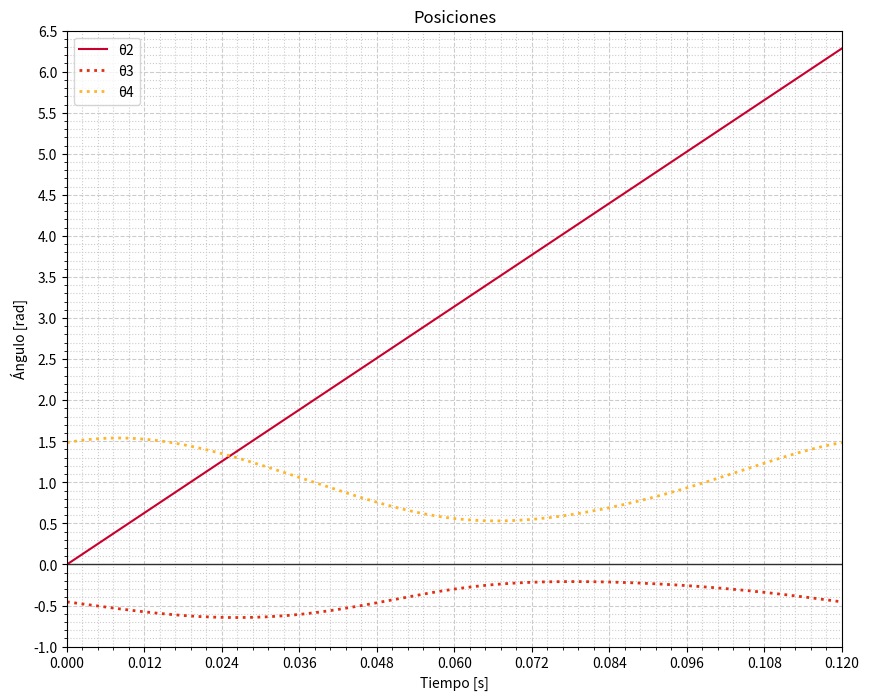
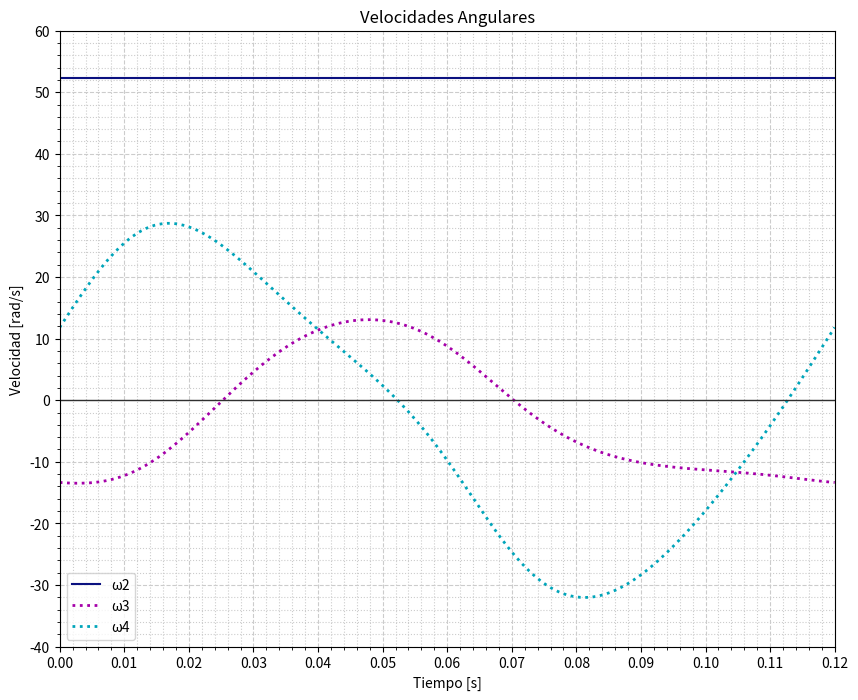
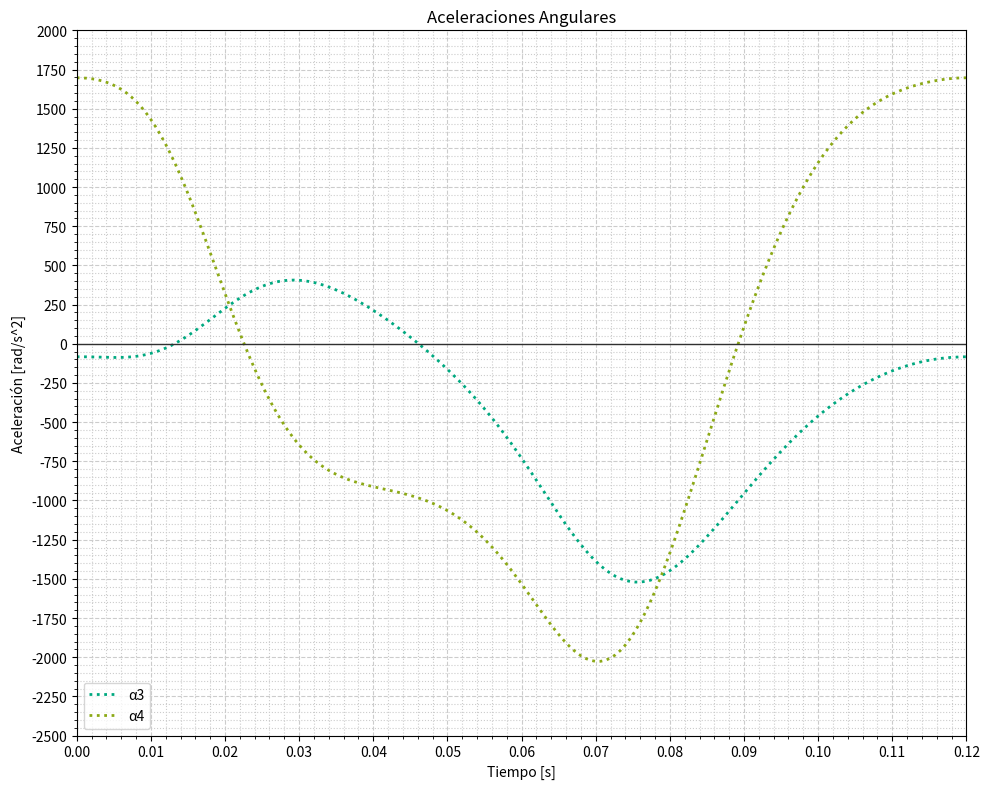

Generate these figures, in order, with matplotlib:
import numpy as np
import cmath
import math
import matplotlib.pyplot as plt
from matplotlib.ticker import (AutoMinorLocator, MultipleLocator)

#Tabla de Magnitudes y Ángulos

#Elemento -- |r_i| -- θ_i
# 1          9.625    317°
# 2          2        θ_2
# 3          8.375    θ_3
# 4          4.187    θ_4

r1 = 9.625 #(pulg)
r2 = 2 #(pulg)
r3 = 8.375 #(pulg)
r4 = 4.187 #(pulg)

θ1 = 0 #(rad)
θ2 = np.array([(math.pi/180)*x for x in range(0, 361, 2)]) #(rad)
ω2 = 52.360 #(rad/s)
α2 = 0 #(rad/s^2)
tiempos = θ2/ω2
length = len(θ2)

#r1_x = r1*math.cos(θ1)
#r1_y = r1*math.sin(θ1)
r1_x = r1

r2_x = np.array([r2*math.cos(i2) for i2 in θ2]) 
r2_y = np.array([r2*math.sin(i2) for i2 in θ2]) 

"""x = np.array([r3, r4])
y = np.array([r3, r4])

p_coe = [x, y]
p_solu = [r1_x-r2_x, r1_y-r2_y]
"""
#POSICIÓN

#(x): r3 * Cosθ3 - r4 * Cosθ4 = r1 * Cosθ1 - r2 * Cosθ2
#(y): r3 * Senθ3 - r4 * Senθ4 = r1 * Senθ1 - r2 * Senθ2

#(x): r3 * Cosθ3 = r4 * Cosθ4 - r2 * Cosθ2 + r1
#(y): r3 * Senθ3 = r4 * Senθ4 - r2 * Senθ2

#Se eleva al cuadrado ambas ecuaciones y se suman
# r3^2 = (-r2*Senθ2 + r4*Senθ4)^2 + (-r2*Cosθ2 + r4*Cosθ4 + r1)^2
# r3^2 = r2^2 + r4^2 + r1^2 -2*r2*r1*Cosθ2 + 2*r4*r1*Cosθ4 - 2*r2*r4*(Senθ2*Senθ4 + Cosθ2*Cosθ4)

#Dividiendo para 2*r2*r4
# (r1/r2)*Cosθ4 - (r1/r4)*Cosθ2 + (r2^2 - r3^2 + r4^2 + r1^2)/(2*r2*r4) = Senθ2*Senθ4 + Cosθ2*Cosθ4

#Se definen las constantes:
k1 = r1/r2
k2 = r1/r4
k3 = (r2**2 -r3**2 + r4**2 + r1**2)/(2*r2*r4)

#Se aplica Identidades Semiangulares para reemplazar Senθ4 y Cosθ4 en terminos de Tanθ4
# Senθ4 = (2*Tan(θ4/2))/(1 + Tan^2(θ4/2))
# Cosθ4 = (1 - Tan^2(θ4/2))/(1 + Tan^2(θ4/2))

#Las longitudes de los eslabones y el valor de entrada θ2 se reunen como constantes A, B y C.
# A*Tan^2(θ4/2) + B*Tan(θ4/2) + C = 0

def θ4(β2):
    A = math.cos(β2) - k1 -k2*math.cos(β2) + k3
    B = -2*math.sin(β2)
    C = k1 - (k2 + 1)*math.cos(β2) + k3

    # calculating  the discriminant
    dis = (B**2) - (4 * A*C)
    
    if dis >= 0:
        # find two results
        ans1 = (-B - math.sqrt(abs(dis)))/(2*A)
        ans2 = (-B + math.sqrt(abs(dis)))/(2*A)

        #Ángulo θ4 - Configuración Abierta:
        θ4_a = 2*math.atan(ans1)
        
        #Ángulo θ4 - Configuración Cerrada:
        θ4_c = 2*math.atan(ans2)

        #return(math.pi - θ4_a, θ4_c + math.pi)
        return(math.pi - θ4_a)
    else:
        print("(raices conjugadas complejas) -> La Cadena Cinemática está Abierta")
        return 0

#Determinando θ4:
#(x): r4 * Cosθ4 = r2 * Cosθ2  + r3 * Cosθ3 - r1
#(y): r4 * Senθ4 = r2 * Senθ2  + r3 * Senθ3

#Siguiendo el anterior proceso.
# k1*Cosθ3 + k4*Cosθ2 + k5 = Cosθ2*Cosθ3 + Senθ2*Senθ3
k4 = r1/r3
k5 = (r4**2 - r1**2 - r2**2 - r3**2)/(2*r2*r3)

#D*Tan^2(θ3/2)  E*Tan(θ3/2) + F = 0

def θ3(β2):
    D = math.cos(β2) - k1 -k4*math.cos(β2) + k5
    E = -2*math.sin(β2)
    F = k1 + (k4 - 1)*math.cos(β2) + k5

    # calculating  the discriminant
    dis = (E**2) - (4 * D*F)
    
    if dis >= 0:
        # find two results
        ans1 = (-E + math.sqrt(abs(dis)))/(2*D)
        ans2 = (-E - math.sqrt(abs(dis)))/(2*D)

        #Ángulo θ3 - Configuración Abierta:
        θ3_a = 2*math.atan(ans1)
        
        #Ángulo θ3 - Configuración Cerrada:
        θ3_c = 2*math.atan(ans2)
        #return(θ3_a, θ3_c)
        return(θ3_a)
    else:
        print("(raices conjugadas complejas) -> La Cadena Cinemática está Abierta")
        return 0

θ4 = np.array(list(map(θ4, θ2)))
θ3 = np.array(list(map(θ3, θ2)))

#Extremos
θ3_min = min(θ3)
θ3_max = max(θ3)
θ4_min = min(θ4)
θ4_max = max(θ4)

#Gráfica de Posiciones
fig1, ax1 = plt.subplots(figsize=(10, 8))
# Set axis ranges; by default this will put major ticks every 25.
ax1.set_xlim(0, 0.12)
ax1.set_ylim(-1, 6.5)

# Change major ticks to show every 20.
ax1.xaxis.set_major_locator(MultipleLocator(0.012))
ax1.yaxis.set_major_locator(MultipleLocator(0.5))

# Change minor ticks to show every 5. (20/4 = 5)
ax1.xaxis.set_minor_locator(AutoMinorLocator(5))
ax1.yaxis.set_minor_locator(AutoMinorLocator(5))

# Turn grid on for both major and minor ticks and style minor slightly
# differently.
ax1.grid(which='major', color='#CCCCCC', linestyle='--')
ax1.grid(which='minor', color='#CCCCCC', linestyle=':')

ax1.plot(tiempos, θ2, color='#C9002D', linestyle='solid', label='θ2')
ax1.plot(tiempos, θ3, color='#e22e13', linestyle='dotted', label='θ3', lw=2)
#ax1.axhline(θ3_min, color='#C0C0C0', lw=1)
#ax1.axhline(θ3_max, color='#C0C0C0', lw=1)
ax1.plot(tiempos, θ4, color='#ffb52b', linestyle='dotted', label='θ4', lw=2)
#ax1.axhline(θ4_min, color='#C0C0C0', lw=1)
#ax1.axhline(θ4_max, color='#C0C0C0', lw=1)
ax1.axhline(0, color='#303030', lw=1)
ax1.set_title("Posiciones")
ax1.set_ylabel("Ángulo [rad]")
ax1.set_xlabel("Tiempo [s]")
ax1.legend()
ax1.grid(True)

# Funciones de Velocidades Angulares
def ω3(β2, β3, β4):
    return (r2*ω2/r3)*(math.sin(β4-β2)/math.sin(β3-β4))

def ω4(β2, β3, β4):
    return (r2*ω2/r4)*(math.sin(β2-β3)/math.sin(β4-β3))

# Funciones de Velocidades Lineales
def V(r, θ, ω):
    return (r*ω)*np.array([-math.sin(θ), math.cos(θ)])

#Evaluación
ω3 = np.array(list(map(ω3, θ2, θ3, θ4)))
ω4 = np.array(list(map(ω4, θ2, θ3, θ4)))

#Gráfica de Velocidades
fig2, ax2 = plt.subplots(figsize=(10,8))

# Set axis ranges; by default this will put major ticks every 25.
ax2.set_xlim(0, 0.12)
ax2.set_ylim(-40, 60)

# Change major ticks to show every 20.
ax2.xaxis.set_major_locator(MultipleLocator(0.01))
ax2.yaxis.set_major_locator(MultipleLocator(10))

# Change minor ticks to show every 5. (20/4 = 5)
ax2.xaxis.set_minor_locator(AutoMinorLocator(5))
ax2.yaxis.set_minor_locator(AutoMinorLocator(5))

# Turn grid on for both major and minor ticks and style minor slightly
# differently.
ax2.grid(which='major', color='#CCCCCC', linestyle='--')
ax2.grid(which='minor', color='#CCCCCC', linestyle=':')

ax2.plot(tiempos, np.repeat(ω2,length), color='#0b1180', linestyle='solid', label='ω2')
ax2.plot(tiempos, ω3, color='#a500a9', linestyle='dotted', label='ω3', lw=2)
#ax2.axhline(ω3_min, color='gray', ls='--', lw=1)
#ax2.axhline(ω3_max, color='gray', ls='--', lw=1)
ax2.plot(tiempos, ω4, color='#00a5ba', linestyle='dotted', label='ω4', lw=2)
#ax2.axhline(ω4_min, color='gray', ls='--', lw=1)
#ax2.axhline(ω4_max, color='gray', ls='--', lw=1)
ax2.axhline(0, color='#303030', lw=1)
ax2.set_title("Velocidades Angulares")
ax2.set_ylabel("Velocidad [rad/s]")
ax2.set_xlabel("Tiempo [s]")
ax2.legend()
ax2.grid(True)



#Aceleraciones
# A_A + A_BA - A_B = 0

# A_A = (At_A + An_A)    = [r2*α2*(-Sen(θ2)+jCos(θ2) - r2*ω2^2*(Cos(θ2)+jSen(θ2))]
# A_BA = (At_AB + An_AB) = [r3*α3*(-Sen(θ3)+jCos(θ3) - r3*ω3^2*(Cos(θ3)+jSen(θ3))]
# A_B = (At_B + An_B)    = [r4*α4*(-Sen(θ4)+jCos(θ4) - r4*ω4^2*(Cos(θ4)+jSen(θ4))]

#Separando por componentes
#(x): - r2*α2*Sen(θ2) - r2*ω2^2*Cos(θ2) - r3*α3*Sen(θ3) - r3*ω3^2*Cos(θ3) + r4*α4*Sen(θ4) + r4*ω4^2*Cos(θ4)
#(y): - r2*α2*Cos(θ2) - r2*ω2^2*Sen(θ2) - r3*α3*Cos(θ3) - r3*ω3^2*Sen(θ3) - r4*α4*Cos(θ4) + r4*ω4^2*Sen(θ4)

#Funciones de Aceleraciones Angulares
def α3(β2, β3, β4, ώ3, ώ4):
    #Se definen las constantes:
    Aa = r4*math.sin(β4)
    Ba = r3*math.sin(β3)
    Ca = r2*α2*math.sin(β2) + r2*ω2**2*math.cos(β2) + r3*ώ3**2*math.cos(β3) - r4*ώ4**2*math.cos(β4)
    Da = r4*math.cos(β4)
    Ea = r3*math.cos(β3)
    Fa = r2*α2*math.cos(β2) - r2*ω2**2*math.sin(β2) - r3*ώ3**2*math.sin(β3) + r4*ώ4**2*math.sin(β4)
    return (Ca*Da - Aa*Fa)/(Aa*Ea - Ba*Da)

def α4(β2, β3, β4, ώ3, ώ4):
    #Se definen las constantes:
    Aa = r4*math.sin(β4)
    Ba = r3*math.sin(β3)
    Ca = r2*α2*math.sin(β2) + r2*ω2**2*math.cos(β2) + r3*ώ3**2*math.cos(β3) - r4*ώ4**2*math.cos(β4)
    Da = r4*math.cos(β4)
    Ea = r3*math.cos(β3)
    Fa = r2*α2*math.cos(β2) - r2*ω2**2*math.sin(β2) - r3*ώ3**2*math.sin(β3) + r4*ώ4**2*math.sin(β4)
    return (Ca*Ea - Ba*Fa)/(Aa*Ea - Ba*Da)

#Funciones de Aceleraciones Lineales
def A(r, θ, ω, α):
    At = r*α*np.array([-math.sin(θ), math.cos(θ)])
    An = -r*ω**2*np.array([math.cos(θ), math.sin(θ)])
    return np.array([At[0] + An[0], At[1] + An[1]])

#Evaluación
α3 = np.array(list(map(α3, θ2, θ3, θ4, ω3, ω4)))
α4 = np.array(list(map(α4, θ2, θ3, θ4, ω3, ω4)))

A2 = np.array(list(map(A,np.repeat(r2, length), θ2, np.repeat(ω2, length), np.repeat(α2, length))))
A3 = np.array(list(map(A,np.repeat(r3, length), θ3, ω3, α3)))
A4 = np.array(list(map(A,np.repeat(r4, length), θ4, ω4, α4)))


#Gráfica de Aceleraciones
fig3, ax3 = plt.subplots(figsize=(10, 8))

# Set axis ranges; by default this will put major ticks every 25.
ax3.set_xlim(0, 0.12)
ax3.set_ylim(-2500, 2000)

# Change major ticks to show every 20.
ax3.xaxis.set_major_locator(MultipleLocator(0.01))
ax3.yaxis.set_major_locator(MultipleLocator(250))

# Change minor ticks to show every 5. (20/4 = 5)
ax3.xaxis.set_minor_locator(AutoMinorLocator(5))
ax3.yaxis.set_minor_locator(AutoMinorLocator(5))

# Turn grid on for both major and minor ticks and style minor slightly
# differently.
ax3.grid(which='major', color='#CCCCCC', linestyle='--')
ax3.grid(which='minor', color='#CCCCCC', linestyle=':')

ax3.plot(tiempos, α3, color='#00a980', linestyle='dotted', label='α3', lw=2)
#ax3.axhline(α3_min, color='gray', ls='--', lw=1)
#ax3.axhline(α3_max, color='gray', ls='--', lw=1)
ax3.plot(tiempos, α4, color='#8ca916', linestyle='dotted', label='α4', lw=2)
#ax3.axhline(α4_min, color='gray', ls='--', lw=1)
#ax3.axhline(α4_max, color='gray', ls='--', lw=1)
ax3.axhline(0, color='#303030', lw=1)
ax3.set_title("Aceleraciones Angulares")
ax3.set_ylabel("Aceleración [rad/s^2]")
ax3.set_xlabel("Tiempo [s]")
ax3.legend()
ax3.grid(True)

fig1.savefig("Figura1")
fig2.savefig("Figura2")
fig3.savefig("Figura3")


#ANÁLISIS DINÁMICO

g = 32.2 #[lb/s^2] Aceleración gravitacional
peso_combinado = 29 #[lb] Magnitud del peso combinado del peine y la barra de enlace
fuerza_externa = 540 #[lb] Magnitud de la FUerza de batido aplicada al peine
r5 = 3.75 #[pulg] Distancia desde la junta B hasta el Peine, donde se aplica la fuerza externa.

#La cadena cinemática de 4 barras está formada por eslabones con dimensiones:
ancho = 2 #[pulg]
grosor = 1 #[pulg]
sección_transversal = ancho*grosor #(pulg^2)
#Se asume que el material es Acero Inoxidable AISI 304, cuya densidad es:
#Densidad del Acero AISI 304: 8.027 g/cm^3
ρ = 8.027 * (2.2/1000)*(2.54**3/1) #(lb/pulg^3)

#Masa de los eslabones - se asume que una distribución uniforme de la masa en los eslabones.
m2 = r2*sección_transversal*ρ #[blobs]
m3 = r3*sección_transversal*ρ #[blobs]
m4 = r4*sección_transversal*ρ #[blobs]

#Calculo de los Momentos de Inercia
Ig2 = (m2/12)*(r2**2 + ancho**2)
Ig3 = (m3/12)*(r3**2 + ancho**2)
Ig4 = (m4/12)*(r4**2 + ancho**2)

#Se establece un Sistema Coordenado xy LNCS (Sistema de Coordenasdas rotatorio Local No insertado)
#en el centro de cada eslabón
for i in range(length):
    #r12 = np.array([-(r2/2)*math.cos(θ2[i])        , -(r2/2)*math.sin(θ2[i])])
    r12x = -(r2/2)*math.cos(θ2[i]) 
    r12y = -(r2/2)*math.sin(θ2[i])
    r12 = np.array([r12x, r12y])

    #r32 = np.array([-(r2/2)*math.cos(θ2[i]+math.pi), -(r2/2)*math.sin(θ2[i]+math.pi)])
    r32x = -(r2/2)*math.cos(θ2[i]+math.pi)
    r32y = -(r2/2)*math.sin(θ2[i]+math.pi)
    r32 = np.array([r32x, r32y])

    #r23 = np.array([-(r3/2)*math.cos(θ3[i])        , -(r3/2)*math.sin(θ3[i])])
    r23x = -(r3/2)*math.cos(θ3[i])
    r23y = -(r3/2)*math.sin(θ3[i])
    r23 = np.array([r23x, r23y])

    #r43 = np.array([-(r3/2)*math.cos(θ3[i]-math.pi), -(r3/2)*math.sin(θ3[i]-math.pi)])
    r43x = -(r3/2)*math.cos(θ3[i]-math.pi)
    r43y = -(r3/2)*math.sin(θ3[i]-math.pi)
    r43 = np.array([r43x, r43y])

    #r34 = np.array([-(r4/2)*math.cos(θ4[i]+math.pi), -(r4/2)*math.sin(θ4[i]+math.pi)])
    r34x = -(r4/2)*math.cos(θ4[i]+math.pi)
    r34y = -(r4/2)*math.sin(θ4[i]+math.pi)
    r34 = np.array([r34x, r34y])

    #r14 = np.array([-(r4/2)*math.cos(θ4[i])        , -(r4/2)*math.sin(θ4[i])])
    r14x = -(r4/2)*math.cos(θ4[i])
    r14y = -(r4/2)*math.sin(θ4[i])
    r14 = np.array([r14x, r14y])

    #r54 = np.array([-(r5+r4/2)*math.cos(θ4[i])     , -(r5+r4/2)*math.sin(θ4[i])])
    r54x = -(r5+r4/2)*math.cos(θ4[i])
    r54y = -(r5+r4/2)*math.sin(θ4[i])
    r54 = np.array([r54x, r54y])

    
#Cálculo de las componentes x y de la aceleración de los CG de todos los eslabones móviles
#en el Sistema Coordenado Global (CGS)
Ag2 = np.array(list(map(A,np.repeat(r2/2, length), θ2, np.repeat(ω2, length), np.repeat(α2,length))))
Ag3 = np.array(list(map(A,np.repeat(r3/2, length), θ3, ω3, α3)))
Ag4 = np.array(list(map(A,np.repeat(r4/2, length), θ4, ω4, α4)))


#Se separan los eslabones y se realiza un DCL para cada uno.

#Eslabón 2
#Fuerza de la Bancada sobre el Eslabón 2
F12x = 0 #[N] (i)
F12y = 0 #[N] (j)
F12 = np.array([F12x, F12y])
#Fuerza del Eslabón 3 sobre el Eslabón 2
F32x = 0 #[N] (i)
F32y = 0 #[N] (j)
F32 = np.array([F32x, F32y])
#Par de Torsión de entrada
T12z = 0 #[N*m] (k)
#Peso del Eslabón 2
W2 = -m2*g #[N] (j)

#Eslabón 3
#Fuerza del Eslabón 2 sobre el Eslabón 3
F23x = -F32x #[N] (i)
F23y = -F32y #[N] (j)
F23 = np.array([F23x, F23y])
#Fuerza del Eslabón 4 sobre el Eslabón 3
F43x = 0 #[N] (i)
F43y = 0 #[N] (j)
F43 = np.array([F43x, F43y])
#Peso del Eslabón 3
W3 = -m3*g #[N] (j)

#Eslabón 4
#Fuerza del Eslabón 3 sobre el Eslabón 4
F34x = -F43x #[N] (i)
F34y = -F43y #[N] (j)
F34 = np.array([F34x, F34y])
#Fuerza de la Bancada sobre el Eslabón 4
F14x = 0 #[N] (i)
F14y = 0 #[N] (j)
F14 = np.array([F43x, F43y])
#Peso del Eslabón 4
W4 = -m4*g #[N] (j)
#Peso de la Barra de Enlace
Wc = -peso_combinado #[N] (j)
#Fuerza Externa de Batido - se considera que siempre es horizontal
Fbx = -fuerza_externa #[N] (j)
Fby = 0 #[N] (j)
Fb = np.array([Fbx, Fby])


#Se aplican las Ecuaciones de Newton-Euler

# Eslabón 2
#   F12x + F32x = m2*Ag2x
#   F12y + F32y = m2*Ag2y
#   T12 + (r12x*F12y - r12y*F12x) + (r32x*F32y - r32y*F32x) = Ig2*α2

# Eslabón 3
#   F43x - F32x = m3*Ag3x
#   F43y - F32y = m3*Ag3y
#   (r43x*F43y - r43y*F43x) - (r23x*F32y - r23y*F32x) = Ig3*α3

# Eslabón 4
#   F14x - F43x + Fbx = m4*Ag4x
#   F14y - F43y + Fby = m4*Ag4y
#   (r14x*F14y - r14y*F14x) - (r34x*F43y - r34y*F43x) + (r54x*Fby - r54y*Fbx) = Ig4*α4

#Desarrollando la Matriz

#      F12x    F12y    T12     F32x    F32y    F43x    F43y    F14x   F14y

#   |   1       0       0       1       0       0       0       0      0   |         |   F12x   |
#   |   0       1       0       0       1       0       0       0      0   |         |   F12y   |
#   | -r12y    r12x     1     -r32y    r32x     0       0       0      0   |         |   T12    |
#   |   0       0       0      -1       0       1       0       0      0   |         |   F32x   |
#   |   0       0       0       0      -1       0       1       0      0   |    X    |   F32y   |   =
#   |   0       0       0      r23y   -r23x   -r43y    r43x     0      0   |         |   F43x   |
#   |   0       0       0       0       0      -1       0       1      0   |         |   F43y   |
#   |   0       0       0       0       0       0      -1       0      1   |         |   F14x   |
#   |   0       0       0       0       0      r34y   -r34x   -r14y   r14x |         |   F24y   |

#       |   m2*Ag2x   |
#       |   m2*Ag2Y   |
#       |   Ig2*α2    |
#       |   m3*Ag3x   |
#   =   |   m3*Ag3y   |
#       |   Ig3*α3    |
#       | m4*Ag4x-Fbx |
#       | m4*Ag4y-Fby |
#  |Ig4*α4-r54x*Fby+r54y*Fbx|

M = np.array([
   [   1,      0,      0,      1,      0,      0,      0,      0,     0,  ],
   [   0,      1,      0,      0,      1,      0,      0,      0,     0,  ],
   [ -r12y,   r12x,    1,    -r32y,   r32x,    0,      0,      0,     0,  ],
   [   0,      0,      0,     -1,      0,      1,      0,      0,     0,  ],
   [   0,      0,      0,      0,     -1,      0,      1,      0,     0,  ],
   [   0,      0,      0,     r23y,  -r23x,  -r43y,   r43x,    0,     0,  ],
   [   0,      0,      0,      0,      0,     -1,      0,      1,     0,  ],
   [   0,      0,      0,      0,      0,      0,     -1,      0,     1,  ],
   [   0,      0,      0,      0,      0,     r34y,  -r34x,  -r14y,  r14x ]
])

plt.tight_layout()
plt.show()